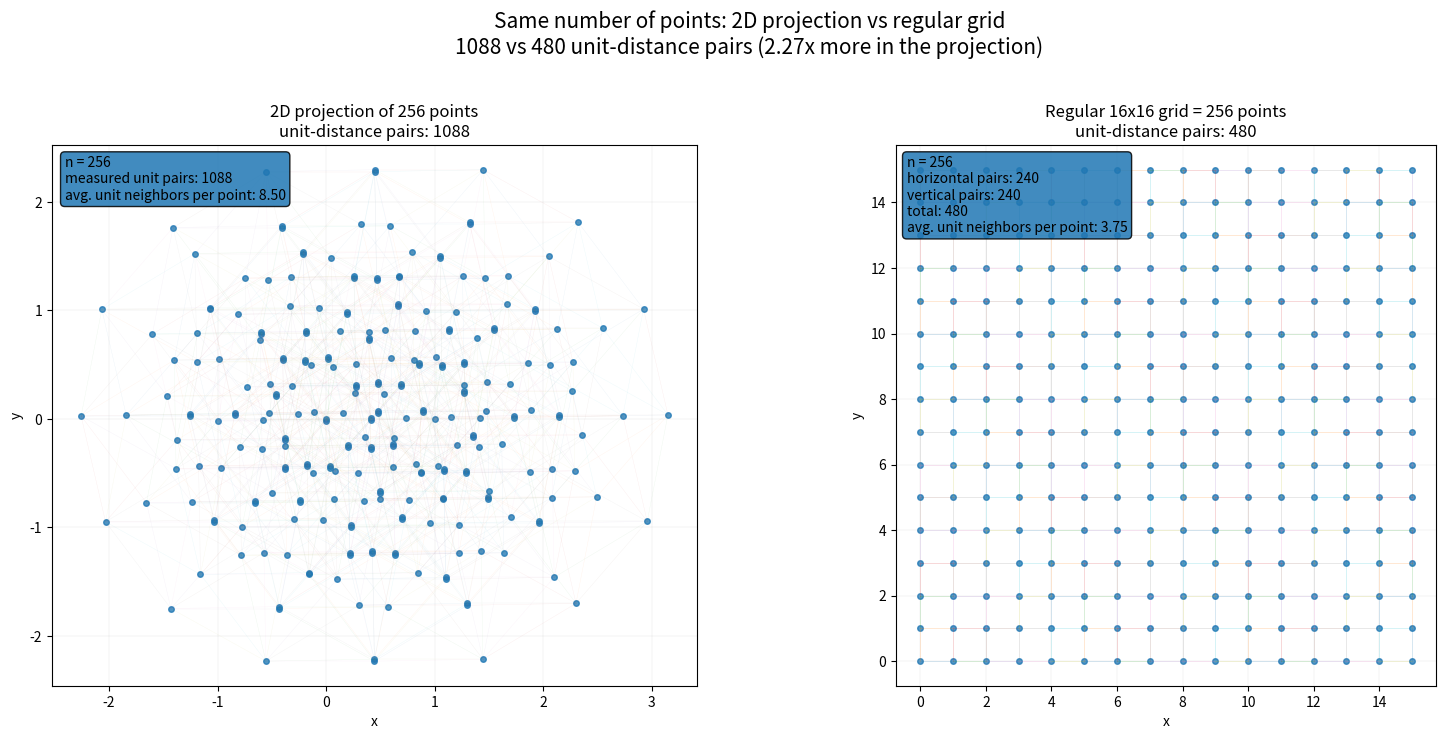

Generate this figure with matplotlib:
#!/usr/bin/env python3
"""
Toy visualization for the planar unit-distance problem.

This script is NOT the actual OpenAI/CM-field construction.
It is a small, reproducible toy model meant to illustrate the visual mechanism:
many exact unit distances can survive after projecting a higher-dimensional
combinatorial object down to the plane.

Construction:
    Start with all 8-bit vectors b in {0,1}^8.
    Choose 8 unit vectors u_j in the complex plane.
    Project each bit vector to 2D by

        P(b) = sum_j b_j * u_j.

If two bit vectors differ in exactly one coordinate j, then

        P(b') - P(b) = +/- u_j,

so their Euclidean distance in the plane is exactly |u_j| = 1.

The script compares this projected point set with a regular 16x16 grid,
using the same number of points: 256.
"""

from __future__ import annotations

from pathlib import Path

import numpy as np
import pandas as pd
import matplotlib.pyplot as plt


def projected_hypercube_points(k: int = 8) -> tuple[pd.DataFrame, pd.DataFrame]:
    """
    Build a projected k-dimensional Boolean hypercube.

    Returns:
        points_df:
            id, x, y for all 2^k projected points.

        constructive_edges_df:
            all pairs that differ in one bit. These are guaranteed to be
            exactly unit-distance pairs by construction.
    """
    angles_deg = np.array([0, 31, 79, 127, 181, 229, 283, 331], dtype=float)
    if k != len(angles_deg):
        raise ValueError("This demo is configured for k=8.")

    angles = np.deg2rad(angles_deg)
    unit_vectors = np.column_stack([np.cos(angles), np.sin(angles)])

    rows = []
    for mask in range(1 << k):
        bits = np.array([(mask >> j) & 1 for j in range(k)])
        xy = bits @ unit_vectors
        rows.append(
            {
                "id": mask,
                "bits": "".join(str(int(b)) for b in bits[::-1]),
                "x": xy[0],
                "y": xy[1],
            }
        )

    points_df = pd.DataFrame(rows)

    edge_rows = []
    for mask in range(1 << k):
        for bit in range(k):
            mask2 = mask ^ (1 << bit)
            if mask < mask2:
                p = points_df.loc[points_df["id"] == mask, ["x", "y"]].to_numpy()[0]
                q = points_df.loc[points_df["id"] == mask2, ["x", "y"]].to_numpy()[0]
                distance = float(np.linalg.norm(q - p))
                edge_rows.append(
                    {
                        "from_id": mask,
                        "to_id": mask2,
                        "changed_bit": bit,
                        "x1": p[0],
                        "y1": p[1],
                        "x2": q[0],
                        "y2": q[1],
                        "distance": distance,
                    }
                )

    constructive_edges_df = pd.DataFrame(edge_rows)
    return points_df, constructive_edges_df


def brute_force_unit_pairs(points_df: pd.DataFrame, tolerance: float = 1e-10) -> pd.DataFrame:
    """
    Count all point pairs whose projected Euclidean distance is numerically 1.

    The one-bit-flip pairs are guaranteed. This brute-force pass can also catch
    extra accidental unit distances caused by the particular angular choices.
    """
    points = points_df[["x", "y"]].to_numpy()
    ids = points_df["id"].to_numpy()

    rows = []
    for i in range(len(points)):
        for j in range(i + 1, len(points)):
            distance = float(np.linalg.norm(points[j] - points[i]))
            if abs(distance - 1.0) <= tolerance:
                rows.append(
                    {
                        "from_id": int(ids[i]),
                        "to_id": int(ids[j]),
                        "distance": distance,
                    }
                )

    return pd.DataFrame(rows)


def regular_grid_points(side: int = 16) -> tuple[pd.DataFrame, pd.DataFrame]:
    """
    Build a regular side x side grid with spacing 1.

    In a regular square grid, unit-distance pairs are exactly the horizontal
    and vertical adjacent pairs, giving 2 * side * (side - 1).
    """
    rows = []
    for y in range(side):
        for x in range(side):
            rows.append({"id": y * side + x, "x": float(x), "y": float(y)})
    points_df = pd.DataFrame(rows)

    edge_rows = []
    for y in range(side):
        for x in range(side):
            id1 = y * side + x
            if x + 1 < side:
                id2 = y * side + (x + 1)
                edge_rows.append(
                    {
                        "from_id": id1,
                        "to_id": id2,
                        "x1": float(x),
                        "y1": float(y),
                        "x2": float(x + 1),
                        "y2": float(y),
                        "distance": 1.0,
                    }
                )
            if y + 1 < side:
                id2 = (y + 1) * side + x
                edge_rows.append(
                    {
                        "from_id": id1,
                        "to_id": id2,
                        "x1": float(x),
                        "y1": float(y),
                        "x2": float(x),
                        "y2": float(y + 1),
                        "distance": 1.0,
                    }
                )

    edges_df = pd.DataFrame(edge_rows)
    return points_df, edges_df


def plot_comparison(
    projected_points: pd.DataFrame,
    projected_edges: pd.DataFrame,
    grid_points: pd.DataFrame,
    grid_edges: pd.DataFrame,
    output_png: Path,
) -> None:
    """Create a side-by-side comparison figure."""
    fig, axes = plt.subplots(1, 2, figsize=(16, 7.2), dpi=220)

    ax = axes[0]
    point_lookup = projected_points.set_index("id")[["x", "y"]]
    for _, edge in projected_edges.iterrows():
        p = point_lookup.loc[int(edge["from_id"])].to_numpy()
        q = point_lookup.loc[int(edge["to_id"])].to_numpy()
        ax.plot([p[0], q[0]], [p[1], q[1]], linewidth=0.3, alpha=0.08)

    ax.scatter(projected_points["x"], projected_points["y"], s=16, alpha=0.78)
    ax.set_aspect("equal", adjustable="box")
    ax.grid(True, linewidth=0.35, alpha=0.3)
    ax.set_title(
        "2D projection of 256 points\n"
        f"unit-distance pairs: {len(projected_edges)}"
    )
    ax.set_xlabel("x")
    ax.set_ylabel("y")
    ax.text(
        0.02,
        0.98,
        (
            "n = 256\n"
            f"measured unit pairs: {len(projected_edges)}\n"
            f"avg. unit neighbors per point: {2 * len(projected_edges) / len(projected_points):.2f}"
        ),
        transform=ax.transAxes,
        va="top",
        bbox=dict(boxstyle="round", alpha=0.85),
        fontsize=10,
    )

    ax = axes[1]
    for _, edge in grid_edges.iterrows():
        ax.plot([edge["x1"], edge["x2"]], [edge["y1"], edge["y2"]], linewidth=0.5, alpha=0.25)

    ax.scatter(grid_points["x"], grid_points["y"], s=16, alpha=0.78)
    ax.set_aspect("equal", adjustable="box")
    ax.grid(True, linewidth=0.35, alpha=0.3)
    ax.set_title(
        "Regular 16x16 grid = 256 points\n"
        f"unit-distance pairs: {len(grid_edges)}"
    )
    ax.set_xlabel("x")
    ax.set_ylabel("y")
    ax.text(
        0.02,
        0.98,
        (
            "n = 256\n"
            "horizontal pairs: 240\n"
            "vertical pairs: 240\n"
            f"total: {len(grid_edges)}\n"
            f"avg. unit neighbors per point: {2 * len(grid_edges) / len(grid_points):.2f}"
        ),
        transform=ax.transAxes,
        va="top",
        bbox=dict(boxstyle="round", alpha=0.85),
        fontsize=10,
    )

    ratio = len(projected_edges) / len(grid_edges)
    fig.suptitle(
        (
            "Same number of points: 2D projection vs regular grid\n"
            f"{len(projected_edges)} vs {len(grid_edges)} unit-distance pairs "
            f"({ratio:.2f}x more in the projection)"
        ),
        y=1.02,
        fontsize=15,
    )

    fig.tight_layout()
    fig.savefig(output_png, bbox_inches="tight")
    plt.close(fig)


def main() -> None:
    output_dir = Path(".")
    output_png = output_dir / "unit_distance_projection_vs_grid.png"
    output_summary_csv = output_dir / "unit_distance_summary.csv"
    output_projected_points_csv = output_dir / "projected_points.csv"
    output_projected_pairs_csv = output_dir / "projected_unit_pairs.csv"

    projected_points, constructive_edges = projected_hypercube_points(k=8)
    measured_projected_pairs = brute_force_unit_pairs(projected_points, tolerance=1e-10)
    grid_points, grid_edges = regular_grid_points(side=16)

    projected_points.to_csv(output_projected_points_csv, index=False)
    measured_projected_pairs.to_csv(output_projected_pairs_csv, index=False)

    summary = pd.DataFrame(
        [
            {
                "model": "toy_projected_8d_boolean_hypercube",
                "points": len(projected_points),
                "constructive_unit_pairs": len(constructive_edges),
                "measured_unit_pairs": len(measured_projected_pairs),
                "average_unit_neighbors_per_point": 2 * len(measured_projected_pairs) / len(projected_points),
                "note": "Toy model, not the actual CM-field/OpenAI construction.",
            },
            {
                "model": "regular_16x16_grid",
                "points": len(grid_points),
                "constructive_unit_pairs": len(grid_edges),
                "measured_unit_pairs": len(grid_edges),
                "average_unit_neighbors_per_point": 2 * len(grid_edges) / len(grid_points),
                "note": "Unit pairs are horizontal and vertical adjacent grid neighbors.",
            },
        ]
    )
    summary.to_csv(output_summary_csv, index=False)

    plot_comparison(
        projected_points=projected_points,
        projected_edges=measured_projected_pairs,
        grid_points=grid_points,
        grid_edges=grid_edges,
        output_png=output_png,
    )

    print(summary.to_string(index=False))
    print()
    print(f"Wrote: {output_png}")
    print(f"Wrote: {output_summary_csv}")
    print(f"Wrote: {output_projected_points_csv}")
    print(f"Wrote: {output_projected_pairs_csv}")


if __name__ == "__main__":
    main()
